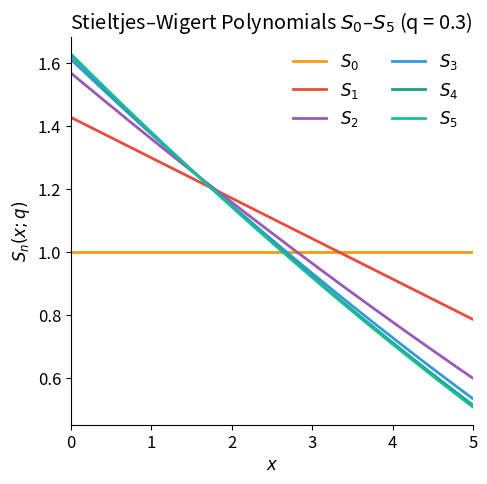
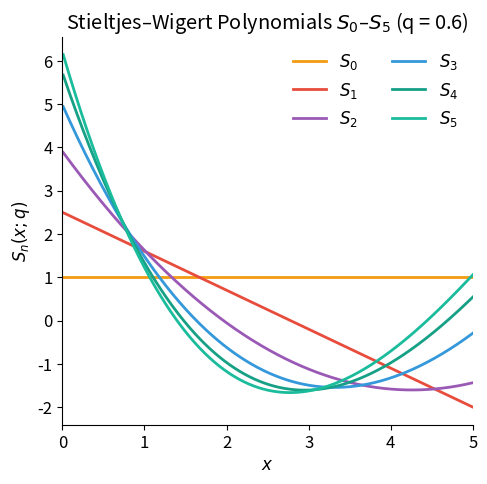
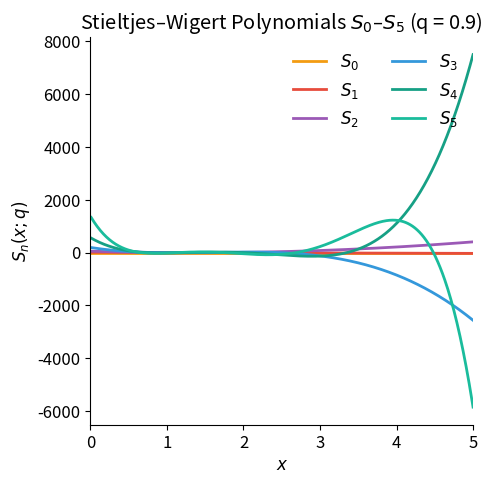

The script that saved these images, in order:
import numpy as np
import matplotlib.pyplot as plt
from matplotlib import rcParams

# --- Matplotlib style ---
rcParams["figure.dpi"] = 150
rcParams["font.size"] = 12
rcParams["axes.spines.top"] = False
rcParams["axes.spines.right"] = False
rcParams["axes.facecolor"] = "white"   # White background
rcParams["figure.facecolor"] = "white"
rcParams["legend.frameon"] = False

def sw_polynomials(x, q, max_degree):
    S = np.zeros((max_degree + 1, len(x)))
    S[0] = 1.0
    if max_degree >= 1:
        S[1] = (1.0 - q**2 * x) / (1.0 - q)
    for n in range(1, max_degree):
        qn1 = q**(n + 1)
        num = (1.0 + q - qn1) * S[n] - q * S[n-1] - q**(2*n+1) * x * S[n]
        den = 1.0 - qn1
        S[n+1] = num / den
    return S

qs = [0.3, 0.6, 0.9]
max_degree = 5
x = np.linspace(0.01, 5.0, 500)

colors = [
    "#F39C12",  # S0
    "#E74C3C",  # S1
    "#9B59B6",  # S2
    "#3498DB",  # S3
    "#16A085",  # S4
    "#1ABC9C",  # S5
]

for q in qs:
    S = sw_polynomials(x, q, max_degree)

    plt.figure(figsize=(5, 5))          # مربع و بزرگ‌تر
    ax = plt.gca()
    ax.grid(False)                      # بدون گرید

    for n in range(max_degree + 1):
        plt.plot(
            x,
            S[n],
            label=f"$S_{n}$",
            color=colors[n],
            linewidth=2,
        )

    plt.title(f"Stieltjes–Wigert Polynomials $S_0$–$S_5$ (q = {q})")
    plt.xlabel("$x$")
    plt.ylabel("$S_n(x; q)$")
    plt.xlim(0, 5)
    plt.legend(loc="upper right", ncol=2)
    plt.tight_layout()
    # Uncomment to export publication-quality figures:
    # plt.savefig(f"sw_s0_s5_q_{q}.pdf", bbox_inches="tight")
    # plt.savefig(f"sw_s0_s5_q_{q}.png", dpi=300, bbox_inches="tight")

plt.show()
